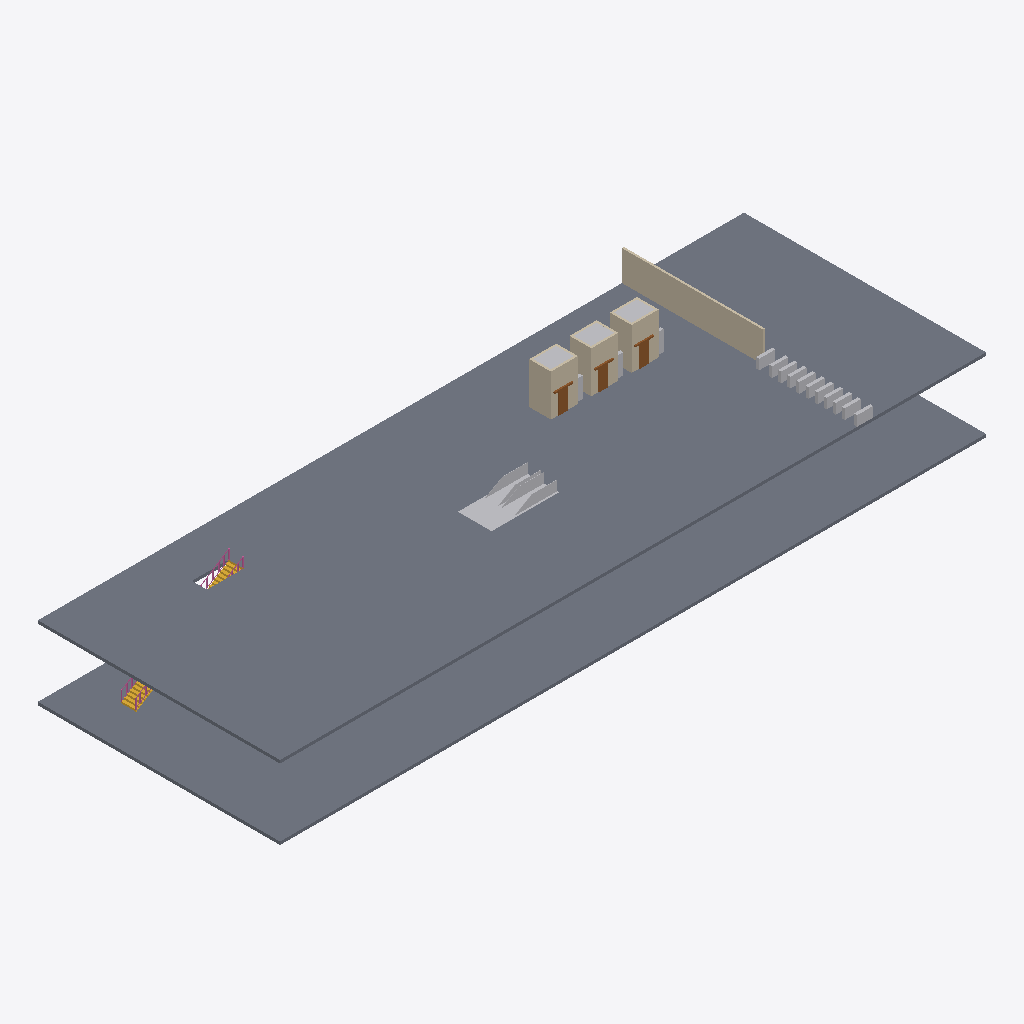
Isometric view of an IFC building model (IFC-SPF (STEP), schema IFC4, length unit metre), seen from the south-west, elements coloured by IFC class: 13 walls (beige), 11 other elements (light grey), 3 doors (brown), 2 slabs (grey), 2 railings (pink), 1 stair (yellow).
Extent 70.0 m × 24.0 m × 12.6 m (x, y, z). Storeys (2): Level 1 at 0.00 m; Level 2 at 7.00 m. Elements (40): 13 IfcWall, 8 IfcBuildingElementProxy, 6 IfcDoor, 5 IfcTransportElement, 3 IfcElectricDistributionBoard, 2 IfcRailing, 2 IfcSlab, 1 IfcStair.

HEADER;
FILE_DESCRIPTION(('ViewDefinition [CoordinationView]'),'2;1');
FILE_NAME('','2026-11-06T10:19:44',(''),(''),'IfcOpenShell 0.8.0','IfcOpenShell 0.8.0','');
FILE_SCHEMA(('IFC4'));
ENDSEC;
DATA;
#9=IFCPROJECT('2iTRhXALTAR9Fe13l6tylD',$,'Project',$,$,$,$,(#8),#5);
#10=IFCSITE('0Bz41LG3v1XPO$iVn6oNIt',$,'Site',$,$,$,$,$,.ELEMENT.,$,$,$,$,$);
#12=IFCBUILDING('23NaZ$Ocv2wfnQbfPi5Q$$',$,'Building',$,$,$,$,$,.ELEMENT.,$,$,$);
#14=IFCBUILDINGSTOREY('1_rVxRUVf6XeXGgHL$TThu',$,'Level 1',$,$,$,$,$,.ELEMENT.,0.0);
#16=IFCBUILDINGSTOREY('3fgwSqwzH2$hTkXhtaPkrG',$,'Level 2',$,$,#108,$,$,.ELEMENT.,7.0);
#27=IFCSLAB('2Nibd4_mf5IBX3k5jcF25m',$,$,$,$,#1024,#1037,$,.FLOOR.);
#26=IFCSLAB('1BU4Ith1nAnOdKBL814EO$',$,$,$,$,#1008,#1021,$,.FLOOR.);
#105=IFCWALL('1zxXNm11f2l9KOTPJM9dI9',$,$,$,$,#547,#560,$,.STANDARD.);
#103=IFCBUILDINGELEMENTPROXY('26vprYkC1168PQwQWJPolb',$,'Fare Line',$,'FAREGATE',#1884,#1889,$,.USERDEFINED.);
#72=IFCWALL('3PM_93RJT1pvdYYqFZ3KZC',$,$,$,$,#331,#344,$,.STANDARD.);
#69=IFCWALL('1im3qEoNnBWQKpJrOC_J45',$,$,$,$,#258,#271,$,.STANDARD.);
#93=IFCWALL('1kNaW2aabExeQqKQqg51dp',$,$,$,$,#451,#464,$,.STANDARD.);
#82=IFCWALL('011D5ZgYn7uvgCNlO_tKaN',$,$,$,$,#355,#368,$,.STANDARD.);
#31=IFCBUILDINGELEMENTPROXY('1B8dFXedz8tgqnHaSMGeFk',$,'Escalator Opening',$,$,#1091,#1104,$,.PROVISIONFORVOID.);
#29=IFCTRANSPORTELEMENT('3pgiO7wer30AAhamU7QgUg',$,'Escalator',$,$,#1804,#1809,$,.ESCALATOR.);
#34=IFCBUILDINGELEMENTPROXY('00b5Vaitj7gOgbScjYtf3_',$,'Escalator Opening',$,$,#1159,#1172,$,.PROVISIONFORVOID.);
#96=IFCWALL('3HPnJuX0nA9gqFHZYkSl8X',$,$,$,$,#523,#536,$,.STANDARD.);
#85=IFCWALL('2LUc9mWk59UuATVtygS07s',$,$,$,$,#427,#440,$,.STANDARD.);
#36=IFCSTAIR('3kxGaAlvH3YO72c8odkT6r',$,$,$,$,#1349,#1759,$,.STRAIGHT_RUN_STAIR.);
#32=IFCTRANSPORTELEMENT('1EBrA8n4zFFBfRLZ_0foRE',$,'Escalator',$,$,#1814,#1819,$,.ESCALATOR.);
#92=IFCBUILDINGELEMENTPROXY('0agrXKoVHCfRtsxR4MrHk5',$,'Elevator Hoistway',$,$,#1297,#1310,$,.PROVISIONFORVOID.);
#67=IFCBUILDINGELEMENTPROXY('3b8AnkrX50Lg2U2TPs9q35',$,'Elevator Hoistway',$,$,#1193,#1206,$,.PROVISIONFORVOID.);
#81=IFCBUILDINGELEMENTPROXY('2OuqvyJ958QeoOvcbCml1s',$,'Elevator Hoistway',$,$,#1245,#1258,$,.PROVISIONFORVOID.);
#76=IFCDOOR('0KWlVGlX54SBV06jqhIg5V',$,'Elevator entrance, Level 2',$,$,#669,#713,'2',2.134,0.914,.DOOR.,.DOUBLE_DOOR_SLIDING.,$);
#88=IFCDOOR('1oKiE_veT3yu3k8cS9MEKj',$,'Elevator entrance, Level 2',$,$,#811,#855,'4',2.134,0.914,.DOOR.,.DOUBLE_DOOR_SLIDING.,$);
#99=IFCDOOR('2ZG$M19_TE2Px5TSZbapfQ',$,'Elevator entrance, Level 2',$,$,#953,#997,'6',2.134,0.914,.DOOR.,.DOUBLE_DOOR_SLIDING.,$);
#38=IFCRAILING('2hwauUcZ56HeJUrHuWecLD',$,$,$,$,#1922,#4500,$,.GUARDRAIL.);
#39=IFCRAILING('3ct97cxrHDS94Mf5FqyXUX',$,$,$,$,#4503,#7081,$,.GUARDRAIL.);
#90=IFCELECTRICDISTRIBUTIONBOARD('1UHxv6aH9AIPBHCH43l$oj',$,$,$,'ELEVATOR_CONTROLLER',#1854,#1859,$,.USERDEFINED.);
#79=IFCELECTRICDISTRIBUTIONBOARD('3sJimckxb7Ch8ihDQ4FYfa',$,$,$,'ELEVATOR_CONTROLLER',#1834,#1839,$,.USERDEFINED.);
#101=IFCELECTRICDISTRIBUTIONBOARD('3cL9Bdfw1BIeez0Jl7eLpr',$,$,$,'ELEVATOR_CONTROLLER',#1874,#1879,$,.USERDEFINED.);
#84=IFCWALL('0Junn8t758WBlEsQp$ZEb7',$,$,$,$,#403,#416,$,.STANDARD.);
#95=IFCWALL('2ttEOVpTb2TedUjacFP2KA',$,$,$,$,#499,#512,$,.STANDARD.);
#71=IFCWALL('0g5Z3C8Sn5OAzOH53Tlw$z',$,$,$,$,#307,#320,$,.STANDARD.);
#83=IFCWALL('2ho_KORTvD7fpJrFoznE4r',$,$,$,$,#379,#392,$,.STANDARD.);
#70=IFCWALL('1Pkl7$xjT51u1FXJNj94Gq',$,$,$,$,#283,#296,$,.STANDARD.);
#94=IFCWALL('2c6mfa4Yn4ywUlBXHF5_yr',$,$,$,$,#475,#488,$,.STANDARD.);
ENDSEC;
